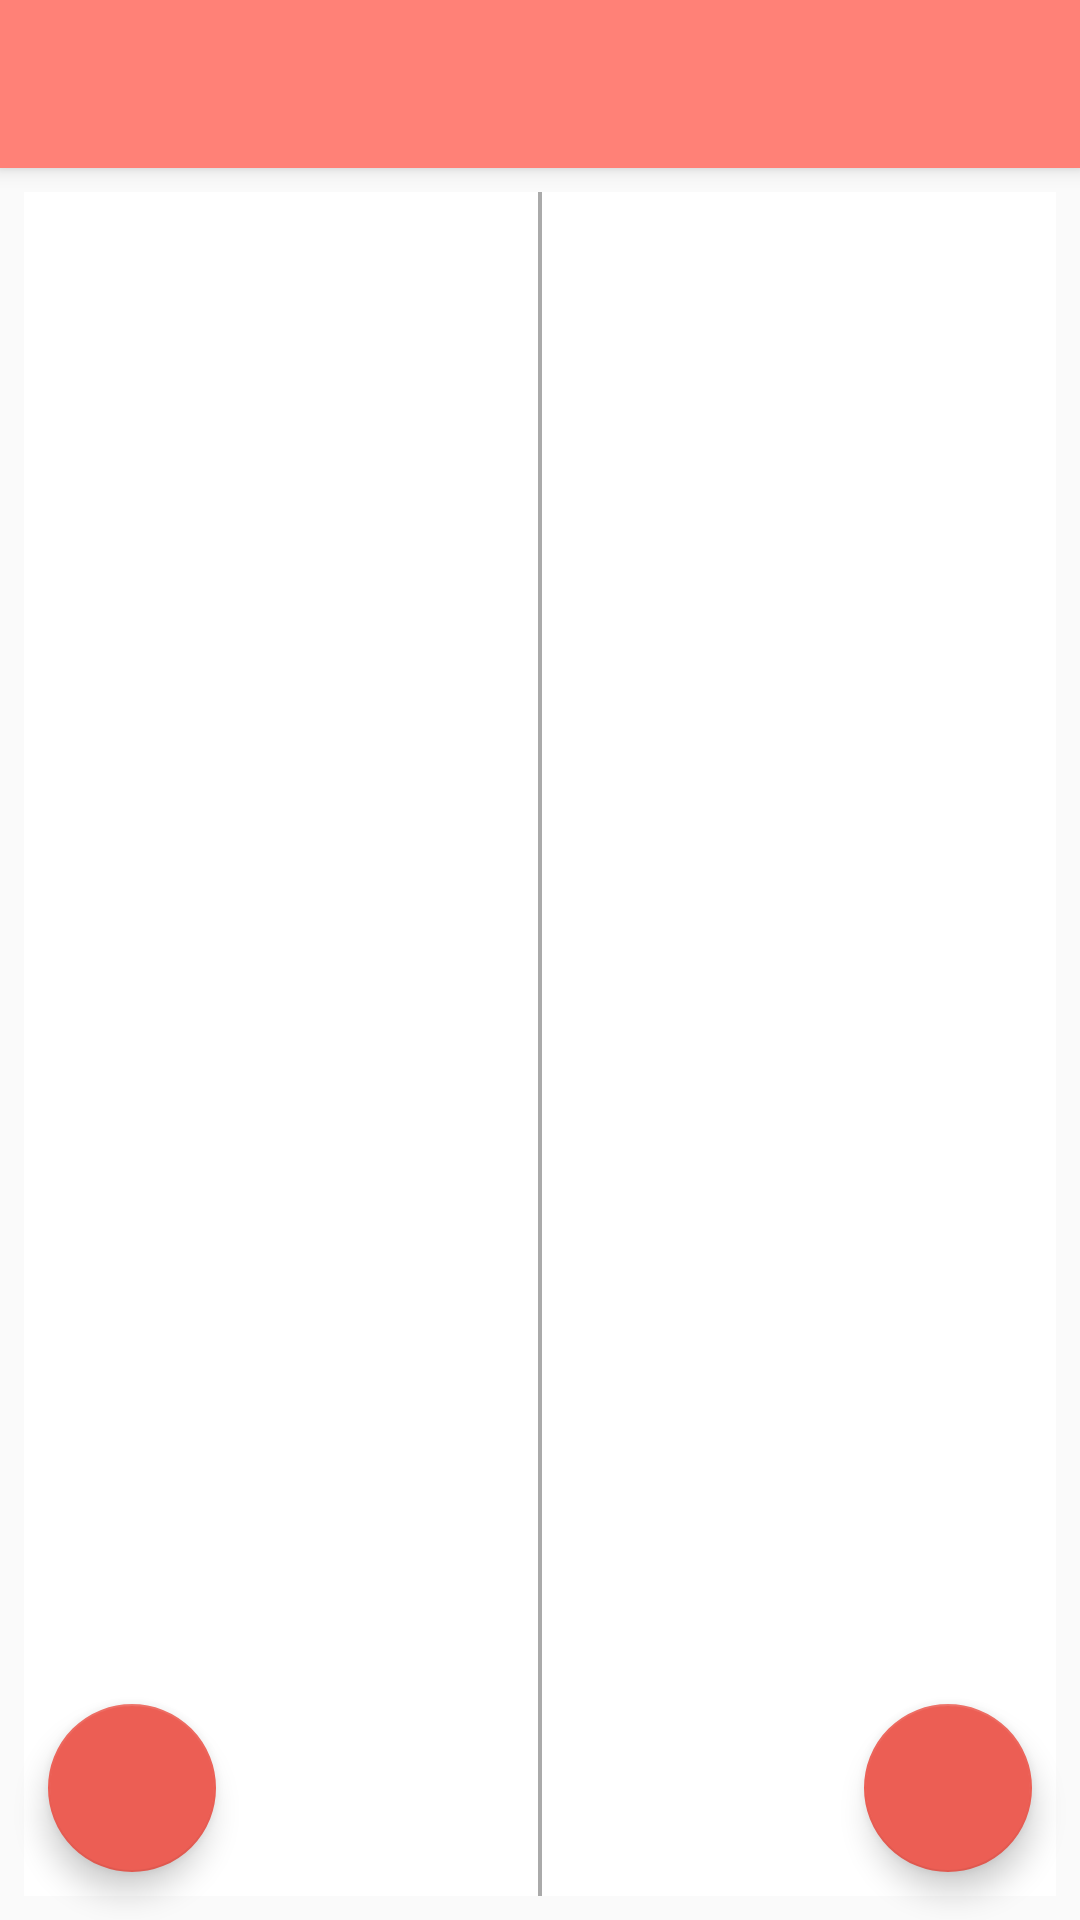

Android layout source for this screen:
<!-- AndroidManifest.xml: application theme AppTheme -->
<!-- res/layout/activity_category.xml -->
<?xml version="1.0" encoding="utf-8"?>
<androidx.coordinatorlayout.widget.CoordinatorLayout xmlns:android="http://schemas.android.com/apk/res/android"
  xmlns:app="http://schemas.android.com/apk/res-auto"
  xmlns:tools="http://schemas.android.com/tools"
  android:id="@+id/root_view"
  android:layout_width="match_parent"
  android:layout_height="match_parent"
  tools:context=".view.activity.CategorySelectorActivity">

  <include layout="@layout/app_bar" />

  <androidx.constraintlayout.widget.ConstraintLayout
    android:layout_width="match_parent"
    android:layout_height="match_parent"
    android:layout_marginStart="8dp"
    android:layout_marginTop="8dp"
    android:layout_marginEnd="8dp"
    android:layout_marginBottom="8dp"
    android:background="@android:color/darker_gray"
    app:layout_behavior="@string/appbar_scrolling_view_behavior">

    <androidx.recyclerview.widget.RecyclerView
      android:id="@+id/category_groups"
      android:layout_width="0dp"
      android:layout_height="match_parent"
      android:layout_marginEnd="0.5dp"
      android:background="@android:color/white"
      android:scrollbars="vertical"
      app:layout_constraintBottom_toBottomOf="parent"
      app:layout_constraintEnd_toStartOf="@+id/guideline"
      app:layout_constraintStart_toStartOf="parent"
      app:layout_constraintTop_toTopOf="parent" />

    <androidx.constraintlayout.widget.Guideline
      android:id="@+id/guideline"
      android:layout_width="wrap_content"
      android:layout_height="wrap_content"
      android:orientation="vertical"
      app:layout_constraintGuide_percent="0.5" />

    <androidx.recyclerview.widget.RecyclerView
      android:id="@+id/categories"
      android:layout_width="0dp"
      android:layout_height="match_parent"
      android:layout_marginStart="0.5dp"
      android:background="@android:color/white"
      android:scrollbars="vertical"
      app:layout_constraintBottom_toBottomOf="parent"
      app:layout_constraintEnd_toEndOf="parent"
      app:layout_constraintStart_toEndOf="@+id/guideline"
      app:layout_constraintTop_toTopOf="parent" />
  </androidx.constraintlayout.widget.ConstraintLayout>

  <com.google.android.material.floatingactionbutton.FloatingActionButton
    android:id="@+id/add_category_group"
    android:layout_width="wrap_content"
    android:layout_height="wrap_content"
    android:layout_gravity="start|bottom"
    android:layout_margin="@dimen/fab_margin"
    app:srcCompat="@drawable/ic_add_task" />

  <com.google.android.material.floatingactionbutton.FloatingActionButton
    android:id="@+id/add_category"
    android:layout_width="wrap_content"
    android:layout_height="wrap_content"
    android:layout_gravity="end|bottom"
    android:layout_margin="@dimen/fab_margin"
    app:srcCompat="@drawable/ic_add_task" />

</androidx.coordinatorlayout.widget.CoordinatorLayout>
<!-- res/layout/app_bar.xml (included above) -->
<?xml version="1.0" encoding="utf-8"?>
<merge xmlns:android="http://schemas.android.com/apk/res/android"
  xmlns:app="http://schemas.android.com/apk/res-auto">

  <com.google.android.material.appbar.AppBarLayout
    android:layout_width="match_parent"
    android:layout_height="wrap_content"
    android:theme="@style/AppTheme.AppBarOverlay">

    <androidx.appcompat.widget.Toolbar
      android:id="@+id/toolbar"
      android:layout_width="match_parent"
      android:layout_height="?attr/actionBarSize"
      android:background="?attr/colorPrimary"
      app:popupTheme="@style/AppTheme.PopupOverlay" />

  </com.google.android.material.appbar.AppBarLayout>

</merge>
<!-- resources referenced by this layout -->
<resources>
  <dimen name="fab_margin">16dp</dimen>
  <style name="AppTheme.AppBarOverlay" parent="ThemeOverlay.AppCompat.Dark.ActionBar" />
  <style name="AppTheme.PopupOverlay" parent="ThemeOverlay.AppCompat.Light" />
  <style name="AppTheme" parent="Theme.AppCompat.Light.DarkActionBar">
      
      <item name="colorPrimary">@color/colorPrimary</item>
      <item name="colorPrimaryDark">@color/colorPrimaryDark</item>
      <item name="colorAccent">@color/colorAccent</item>
    </style>
  <color name="colorPrimary">#FF8177</color>
  <color name="colorPrimaryDark">#EC5E54</color>
  <color name="colorAccent">#EC5E54</color>
</resources>
